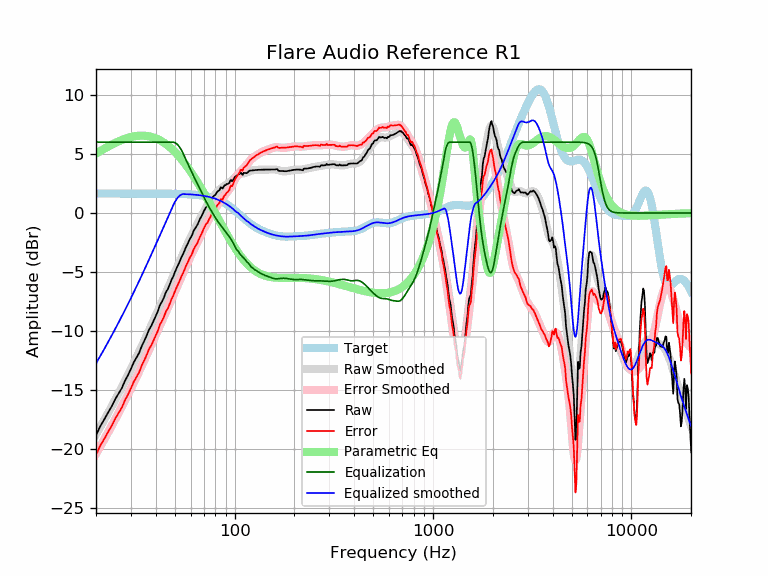

The data file committed next to this chart (first rows):
frequency, raw, error, smoothed, error_smoothed, equalization, parametric_eq, equalized_raw, equalized_smoothed, target
20, -18.82, -20.47, -18.73, -20.38, 6.00, 5.03, -12.82, -12.73, 1.65
21, -18.06, -19.70, -18.12, -19.77, 6.00, 5.24, -12.06, -12.12, 1.65
22, -17.48, -19.13, -17.52, -19.17, 6.00, 5.44, -11.48, -11.52, 1.65
23, -16.89, -18.54, -16.93, -18.58, 6.00, 5.62, -10.89, -10.93, 1.65
24, -16.36, -18.01, -16.36, -18.01, 6.00, 5.79, -10.36, -10.36, 1.65
25, -15.76, -17.40, -15.81, -17.45, 6.00, 5.93, -9.76, -9.81, 1.65
26, -15.27, -16.92, -15.26, -16.91, 6.00, 6.07, -9.27, -9.26, 1.65
27, -14.81, -16.46, -14.73, -16.38, 6.00, 6.18, -8.81, -8.73, 1.65
28, -14.20, -15.84, -14.21, -15.86, 6.00, 6.28, -8.20, -8.21, 1.65
29, -13.72, -15.37, -13.70, -15.35, 6.00, 6.36, -7.72, -7.70, 1.65
30, -13.19, -14.84, -13.20, -14.85, 6.00, 6.43, -7.19, -7.20, 1.65
31, -12.64, -14.29, -12.71, -14.36, 6.00, 6.48, -6.64, -6.71, 1.65
32, -12.23, -13.88, -12.23, -13.87, 6.00, 6.52, -6.23, -6.23, 1.65
33, -11.84, -13.48, -11.75, -13.40, 6.00, 6.54, -5.84, -5.75, 1.65
34, -11.26, -12.91, -11.29, -12.93, 6.00, 6.55, -5.26, -5.29, 1.65
35, -10.84, -12.48, -10.83, -12.48, 6.00, 6.55, -4.84, -4.83, 1.65
36, -10.37, -12.02, -10.38, -12.03, 6.00, 6.53, -4.37, -4.38, 1.65
37, -9.87, -11.52, -9.94, -11.59, 6.00, 6.49, -3.87, -3.94, 1.64
38, -9.55, -11.20, -9.52, -11.16, 6.00, 6.45, -3.55, -3.52, 1.64
39, -9.13, -10.77, -9.10, -10.74, 6.00, 6.39, -3.13, -3.10, 1.64
40, -8.69, -10.34, -8.68, -10.33, 6.00, 6.33, -2.69, -2.68, 1.64
41, -8.33, -9.97, -8.28, -9.92, 6.00, 6.25, -2.33, -2.28, 1.64
42, -7.79, -9.44, -7.89, -9.53, 6.00, 6.16, -1.79, -1.89, 1.64
43, -7.50, -9.14, -7.50, -9.14, 6.00, 6.06, -1.50, -1.50, 1.64
44, -7.16, -8.80, -7.13, -8.77, 6.00, 5.96, -1.16, -1.13, 1.64
45, -6.70, -8.34, -6.76, -8.40, 6.00, 5.84, -0.70, -0.76, 1.64
46, -6.45, -8.09, -6.40, -8.04, 6.00, 5.72, -0.45, -0.40, 1.64
47, -6.08, -7.71, -6.04, -7.68, 6.00, 5.59, -0.08, -0.04, 1.63
48, -5.67, -7.30, -5.70, -7.33, 6.00, 5.46, 0.33, 0.30, 1.63
49, -5.38, -7.01, -5.35, -6.98, 6.00, 5.32, 0.62, 0.65, 1.63
50, -5.00, -6.62, -5.01, -6.64, 5.95, 5.17, 0.96, 0.94, 1.63
51, -4.65, -6.28, -4.68, -6.30, 5.86, 5.02, 1.20, 1.18, 1.62
52, -4.37, -5.99, -4.36, -5.98, 5.72, 4.86, 1.35, 1.36, 1.62
53, -4.03, -5.65, -4.04, -5.66, 5.53, 4.70, 1.50, 1.49, 1.62
54, -3.72, -5.33, -3.73, -5.34, 5.30, 4.54, 1.59, 1.57, 1.61
55, -3.47, -5.07, -3.43, -5.04, 5.04, 4.37, 1.57, 1.61, 1.61
56, -3.15, -4.75, -3.14, -4.74, 4.74, 4.20, 1.59, 1.60, 1.60
57, -2.83, -4.43, -2.86, -4.46, 4.46, 4.03, 1.63, 1.60, 1.60
58, -2.59, -4.18, -2.59, -4.18, 4.18, 3.86, 1.59, 1.59, 1.59
59, -2.30, -3.88, -2.33, -3.91, 3.91, 3.68, 1.61, 1.58, 1.58
60, -2.09, -3.67, -2.08, -3.65, 3.65, 3.50, 1.56, 1.58, 1.58
61, -1.88, -3.44, -1.83, -3.40, 3.40, 3.32, 1.52, 1.57, 1.57
62, -1.54, -3.10, -1.60, -3.15, 3.15, 3.14, 1.61, 1.56, 1.56
63, -1.33, -2.88, -1.37, -2.91, 2.91, 2.96, 1.59, 1.55, 1.55
64, -1.16, -2.70, -1.14, -2.68, 2.68, 2.78, 1.52, 1.54, 1.54
65, -0.97, -2.50, -0.92, -2.44, 2.44, 2.60, 1.47, 1.53, 1.53
66, -0.73, -2.24, -0.70, -2.21, 2.21, 2.41, 1.49, 1.51, 1.51
67, -0.47, -1.97, -0.48, -1.98, 1.98, 2.23, 1.51, 1.50, 1.50
68, -0.29, -1.77, -0.27, -1.76, 1.76, 2.05, 1.47, 1.49, 1.49
69, -0.06, -1.53, -0.07, -1.54, 1.54, 1.87, 1.48, 1.47, 1.47
70, 0.17, -1.28, 0.13, -1.33, 1.33, 1.69, 1.50, 1.45, 1.45
71, 0.36, -1.07, 0.31, -1.12, 1.12, 1.51, 1.49, 1.44, 1.44
72, 0.52, -0.90, 0.49, -0.93, 0.93, 1.33, 1.45, 1.42, 1.42
73, 0.58, -0.82, 0.65, -0.74, 0.74, 1.15, 1.32, 1.40, 1.40
74, 0.79, -0.59, 0.81, -0.56, 0.56, 0.97, 1.35, 1.37, 1.37
75, 0.94, -0.41, 0.96, -0.39, 0.39, 0.79, 1.33, 1.35, 1.35
76, 1.10, -0.23, 1.10, -0.22, 0.22, 0.62, 1.32, 1.32, 1.32
77, 1.30, 0.00, 1.24, -0.06, 0.06, 0.45, 1.36, 1.30, 1.30
78, 1.39, 0.12, 1.37, 0.10, -0.10, 0.27, 1.29, 1.27, 1.27
79, 1.49, 0.25, 1.49, 0.25, -0.25, 0.10, 1.24, 1.24, 1.24
... 553 more rows
